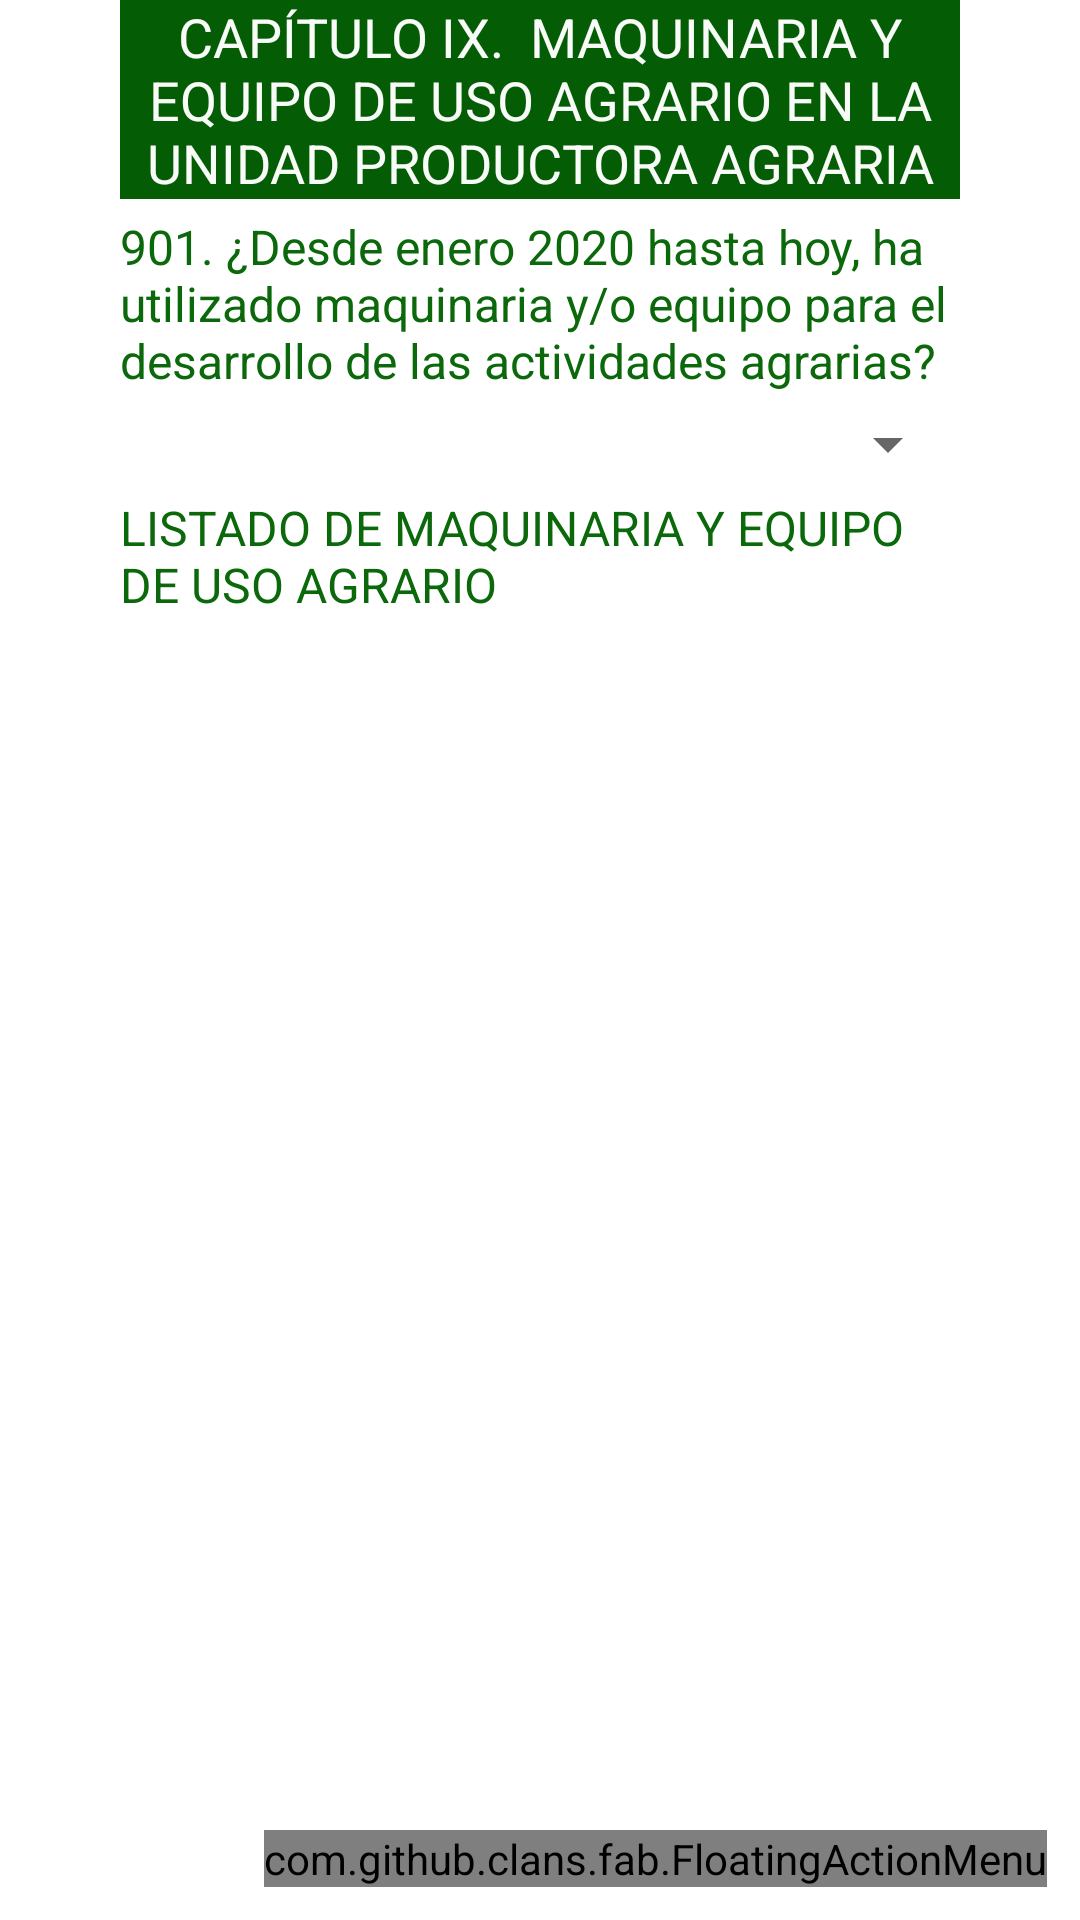

This screen was rendered from an Android layout file. Write that file and the resources it references.
<!-- AndroidManifest.xml: application theme Theme.ENA2 -->
<!-- res/layout/activity_capitulo9.xml -->
<?xml version="1.0" encoding="utf-8"?>
<RelativeLayout xmlns:android="http://schemas.android.com/apk/res/android"
    xmlns:fab="http://schemas.android.com/apk/res-auto"
    android:layout_width="wrap_content"
    android:layout_height="wrap_content">


    <LinearLayout xmlns:android="http://schemas.android.com/apk/res/android"
        xmlns:tools="http://schemas.android.com/tools"
        android:id="@+id/capitulo9"
        android:layout_width="match_parent"
        android:layout_height="match_parent"
        android:orientation="vertical"
        android:paddingLeft="40dp"
        android:paddingRight="40dp">


        <TextView
            style="@style/subtitulo_principal"
            android:layout_width="match_parent"
            android:layout_height="wrap_content"
            android:gravity="center"
            android:text="CAPÍTULO IX.  MAQUINARIA Y EQUIPO DE USO AGRARIO EN LA UNIDAD PRODUCTORA AGRARIA"
            android:textAlignment="center" />

        <View style="@style/Divider" />

        <TextView
            style="@style/titulo_pregunta"
            android:layout_width="wrap_content"
            android:layout_height="wrap_content"
            android:layout_gravity="left"
            android:text="901. ¿Desde enero 2020 hasta hoy, ha utilizado maquinaria y/o equipo para el desarrollo de las actividades agrarias?" />

        <View style="@style/Divider" />

        <Spinner
            android:id="@+id/p901"
            android:layout_width="match_parent"
            android:layout_height="wrap_content"
            android:prompt="@string/mensaje_seleccionar"
            tools:ignore="MissingConstraints" />

        <View style="@style/Divider" />

        <LinearLayout
            android:id="@+id/BloqueLst902"
            android:layout_width="match_parent"
            android:layout_height="match_parent"
            android:orientation="vertical">

            <TextView
                style="@style/titulo_pregunta"
                android:layout_width="wrap_content"
                android:layout_height="wrap_content"
                android:layout_gravity="left"
                android:text="LISTADO DE MAQUINARIA Y EQUIPO DE USO AGRARIO" />

            <View style="@style/Divider" />

            <ListView
                android:id="@+id/listViewMaq"
                android:layout_width="match_parent"
                android:layout_height="wrap_content"
                android:layout_marginTop="@dimen/table_layout_marginTop"
                android:layout_marginBottom="@dimen/table_layout_marginTop"
                android:background="@drawable/border_ui"
                android:divider="@color/black"
                android:dividerHeight="1dp"
                android:gravity="center"
                android:nestedScrollingEnabled="true"
                android:paddingLeft="@dimen/table_layout_padding_left"
                android:paddingRight="@dimen/table_layout_padding_right" />
        </LinearLayout>
    </LinearLayout>


    <com.github.clans.fab.FloatingActionMenu
        android:id="@+id/material_design_android_floating_action_menu"
        android:layout_width="wrap_content"
        android:layout_height="wrap_content"
        android:layout_alignParentRight="true"
        android:layout_alignParentBottom="true"
        android:layout_marginLeft="11dp"
        android:layout_marginRight="11dp"
        android:layout_marginBottom="11dp"
        fab:menu_animationDelayPerItem="55"
        fab:menu_backgroundColor="@android:color/transparent"
        fab:menu_buttonSpacing="0dp"
        fab:menu_colorNormal="#045D04"
        fab:menu_colorPressed="#045D04"
        fab:menu_colorRipple="#99d4d4d4"
        fab:menu_fab_label="Menu"
        fab:menu_fab_size="normal"
        fab:menu_icon="@drawable/fab_add"
        fab:menu_labels_colorNormal="#333"
        fab:menu_labels_colorPressed="#444"
        fab:menu_labels_colorRipple="#66efecec"
        fab:menu_labels_cornerRadius="3dp"
        fab:menu_labels_ellipsize="none"
        fab:menu_labels_hideAnimation="@anim/fab_slide_out_to_right"
        fab:menu_labels_margin="0dp"
        fab:menu_labels_maxLines="-1"
        fab:menu_labels_padding="8dp"
        fab:menu_labels_position="left"
        fab:menu_labels_showAnimation="@anim/fab_slide_in_from_right"
        fab:menu_labels_showShadow="true"
        fab:menu_labels_singleLine="false"
        fab:menu_labels_textColor="#f2f1f1"
        fab:menu_labels_textSize="15sp"
        fab:menu_openDirection="up"
        fab:menu_shadowColor="#66aff198"
        fab:menu_shadowRadius="4dp"
        fab:menu_shadowXOffset="1dp"
        fab:menu_shadowYOffset="4dp"
        fab:menu_showShadow="true">

        <com.github.clans.fab.FloatingActionButton
            android:id="@+id/btnEquipo"
            android:layout_width="wrap_content"
            android:layout_height="wrap_content"
            android:src="@drawable/ic_baseline_add_24"
            fab:fab_colorNormal="#045D04"
            fab:fab_colorPressed="#045D04"
            fab:fab_label="Agregar Información"
            fab:fab_size="mini" />


        <com.github.clans.fab.FloatingActionButton
            android:id="@+id/btnGuardar09"
            android:layout_width="wrap_content"
            android:layout_height="wrap_content"
            android:src="@drawable/ic_baseline_save_24_white"
            fab:fab_colorNormal="#045D04"
            fab:fab_colorPressed="#045D04"
            fab:fab_label="@string/titulo_guardar"
            fab:fab_size="mini" />

        <com.github.clans.fab.FloatingActionButton
            android:id="@+id/btnSalirCap9"
            android:layout_width="wrap_content"
            android:layout_height="wrap_content"
            android:src="@drawable/ic_baseline_exit_to_app_24"
            fab:fab_colorNormal="#045D04"
            fab:fab_colorPressed="#045D04"
            fab:fab_label="@string/titulo_salir"
            fab:fab_size="mini" />

    </com.github.clans.fab.FloatingActionMenu>

</RelativeLayout>
<!-- resources referenced by this layout -->
<resources>
  <color name="black">#FF000000</color>
  <dimen name="table_layout_marginTop">10dp</dimen>
  <dimen name="table_layout_padding_left">10dp</dimen>
  <dimen name="table_layout_padding_right">10dp</dimen>
  <!-- drawable border_ui (drawable) -->
  <?xml version="1.0" encoding="utf-8"?>
  <shape xmlns:android="http://schemas.android.com/apk/res/android" android:shape="rectangle" >
      
      
      
      <solid android:color="#FFF" />
      <stroke android:width="2dip" android:color="@android:color/black" />
  </shape>
  <string name="mensaje_seleccionar">Seleccionar</string>
  <string name="titulo_guardar">Guardar Información</string>
  <string name="titulo_salir">Salir</string>
  <style name="Divider">
          <item name="android:layout_width">match_parent</item>
          <item name="android:layout_height">5dp</item>
          <item name="android:background">@color/white</item>
      </style>
  <style name="subtitulo_principal" parent="TextAppearance.AppCompat">
          <item name="android:textColor">#F8FBF8</item>
          <item name="android:textSize">18dp</item>
          <item name="android:background">@color/tablerow_background_titulo</item>
  
      </style>
  <style name="titulo_pregunta" parent="TextAppearance.AppCompat">
          <item name="android:textColor">#0B680B</item>
          <item name="android:textSize">16dp</item>
          <item name="android:background">@color/white</item>
          <item name="android:textColorHint">#0B680B</item>
      </style>
  <style name="Theme.ENA2" parent="Theme.MaterialComponents.DayNight.DarkActionBar">
          
          <item name="colorPrimary">@color/colorPrimary</item>
          <item name="colorPrimaryVariant">@color/colorPrimary</item>
          <item name="colorOnPrimary">@color/colorPrimary</item>
          
          <item name="colorSecondary">@color/colorPrimary</item>
          <item name="colorSecondaryVariant">@color/colorPrimary</item>
          <item name="colorOnSecondary">@color/colorPrimary</item>
          
          <item name="android:statusBarColor" tools:targetApi="l">?attr/colorPrimaryVariant</item>
          
      </style>
  <color name="white">#FFFFFFFF</color>
  <color name="tablerow_background_titulo">#045D04</color>
  <color name="colorPrimary">#056E4B</color>
</resources>
